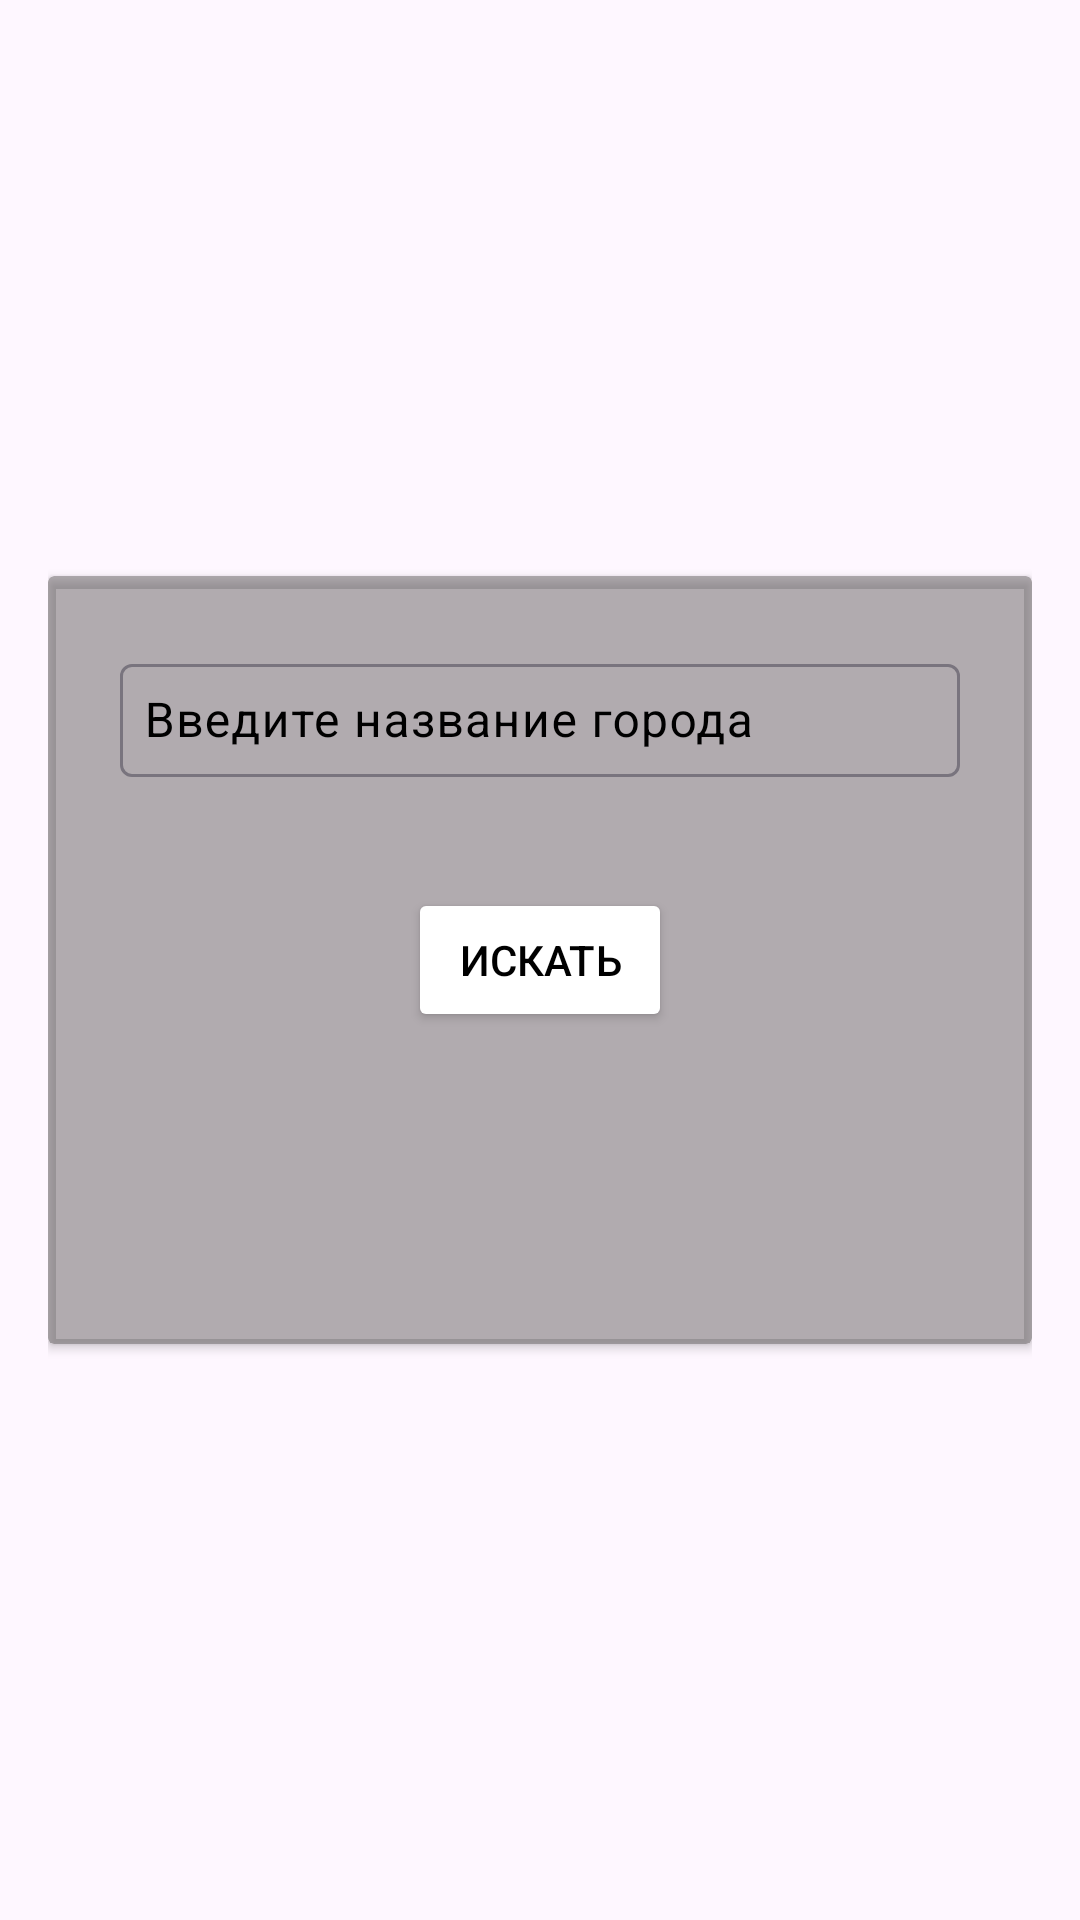

Write the Android layout XML for this screen, with the resource values it uses.
<!-- AndroidManifest.xml: application theme Theme.WeatherApp_7 -->
<!-- res/layout/fragment_search_city.xml -->
<?xml version="1.0" encoding="utf-8"?>
<LinearLayout xmlns:android="http://schemas.android.com/apk/res/android"
    xmlns:app="http://schemas.android.com/apk/res-auto"
    android:layout_width="match_parent"
    android:layout_height="match_parent"
    android:background="@drawable/bg_paris"
    android:gravity="center"
    android:orientation="vertical"
    android:padding="16dp">


    <androidx.cardview.widget.CardView
        android:layout_width="match_parent"
        android:layout_height="256dp"
        app:cardBackgroundColor="@color/blur">

        <com.google.android.material.textfield.TextInputLayout
            android:layout_width="match_parent"
            android:layout_height="wrap_content"
            android:layout_margin="24dp"
            android:layout_marginTop="8dp"
            android:layout_marginBottom="16dp"
            android:backgroundTint="@color/black"
            android:textColorHint="@color/black">

            <com.google.android.material.textfield.TextInputEditText
                android:id="@+id/editText"
                android:layout_width="match_parent"
                android:layout_height="wrap_content"
                android:hint="@string/enter_text"
                android:padding="8dp" />

        </com.google.android.material.textfield.TextInputLayout>

        <Button
            android:id="@+id/button"
            android:layout_width="wrap_content"
            android:layout_height="wrap_content"
            android:layout_gravity="center"
            android:layout_margin="24dp"
            android:backgroundTint="@color/white"
            android:text="@string/sea"
            android:textColor="@color/black" />

    </androidx.cardview.widget.CardView>


</LinearLayout>
<!-- resources referenced by this layout -->
<resources>
  <color name="black">#FF000000</color>
  <color name="blur">#77595555</color>
  <color name="white">#FFFFFFFF</color>
  <string name="enter_text">Введите название города</string>
  <string name="sea">искать</string>
  <style name="Theme.WeatherApp_7" parent="Base.Theme.WeatherApp_7" />
  <style name="Base.Theme.WeatherApp_7" parent="Theme.Material3.DayNight.NoActionBar">
          
          
      </style>
</resources>
